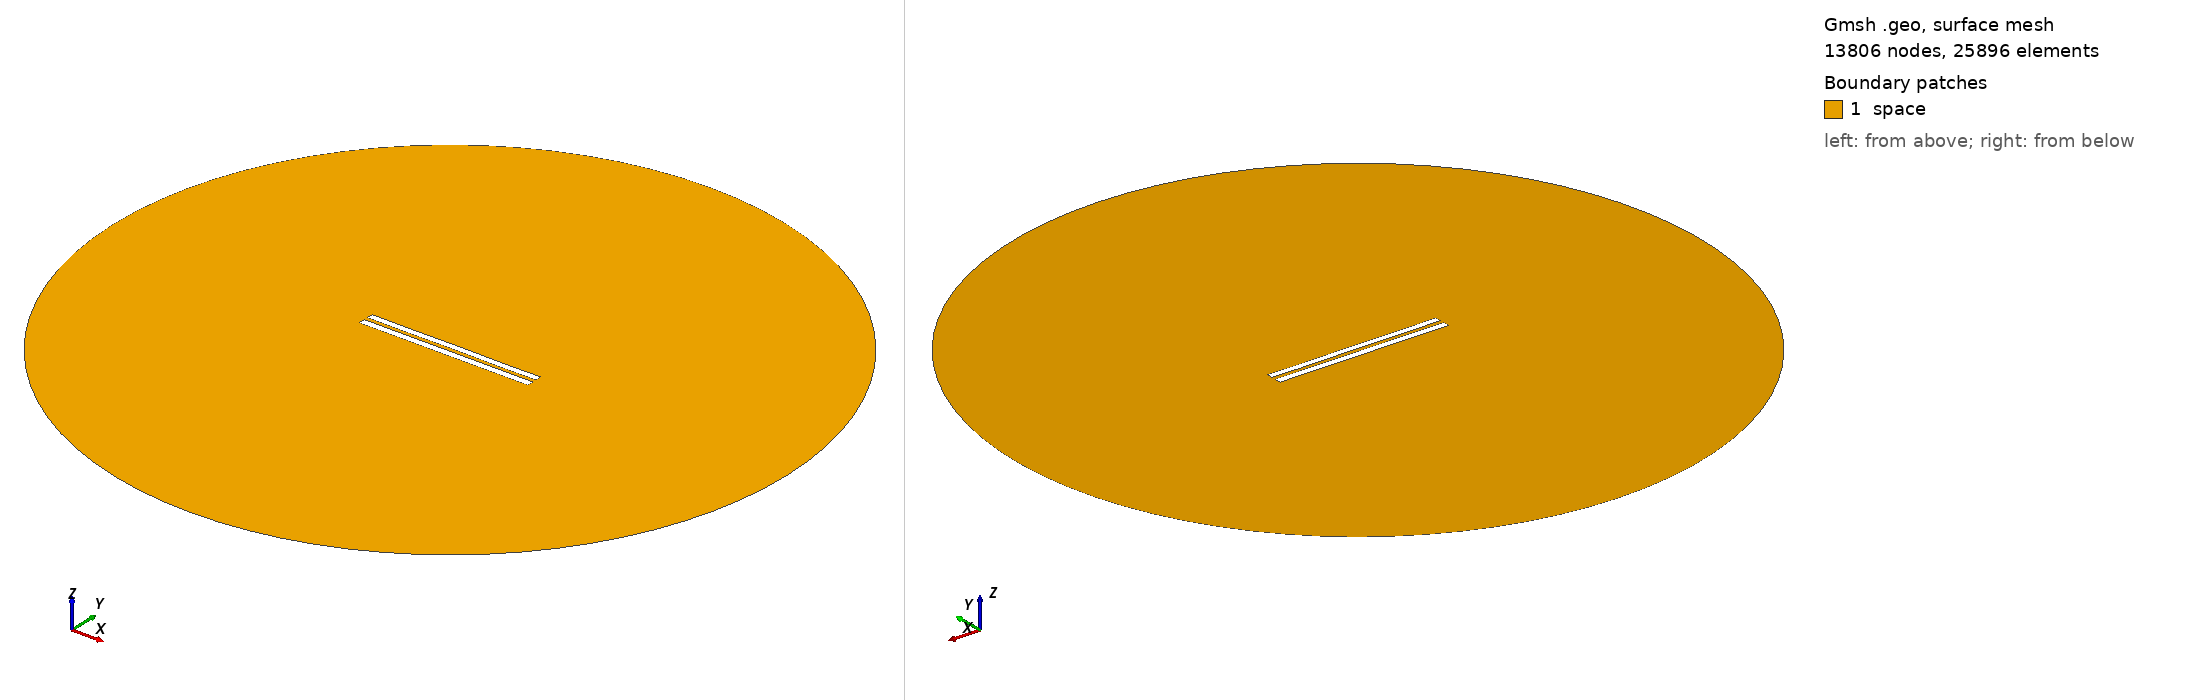

Gmsh geometry script, surface-meshed: 13806 nodes, 25896 surface elements. Boundary patches (legend numbers): 1 space. Left view from above one corner, right view from below the opposite corner. Legend entries are the model's physical surfaces. The drawing asked Gmsh for element sizes between 1% and 20% of the model's largest extent; the script's own settings can give other sizes.

=== 5812.geo (drawn) ===
//---------------------------------------
// Geometry kernel
//---------------------------------------

SetFactory("OpenCASCADE");



//---------------------------------------
// Parameters of the geometry
//---------------------------------------

// Overetch of the upper plate
overetch = 0.125;

// Distance between the plates
distance = 2.5;

// Discretization over the x axis (for the deformation)
nx = 50; 

// Length of the plate
L = 100 - overetch; 

// Number of modes
n = 4; 

// 1st mode coefficient
coeff(1) = -0.075;
beta(1) = 0.596864 * 3.1415926535 / L;

// 2nd mode coefficient
coeff(2) = 0.0;
beta(2) = 1.49418 * 3.1415926535 / L;

// 3rd mode coefficient
coeff(3) = 0.0;
beta(3) = 2.50025 * 3.1415926535 / L;

// 4th mode coefficient
coeff(4) = -0.075;
beta(4) = 3.49999 * 3.1415926535 / L;



//---------------------------------------
// Upper plate (deformed rectangle)
//---------------------------------------

// Coordiantes of the upper plate
xmin = -50;
xmax = 50 - overetch;

// Height of the upper plate
yheight = 4 - 2 * overetch;

// Indexes of the points
UpperID[] = {};
LowerID[] = {};
LeftID[] = {};
RightID[] = {};

// Point index
p = 1;

// Horizontal edges
For i In {1:nx}
    x = xmin + (i-1)*(xmax - xmin)/(nx-1);

    y_bottom = distance / 2 + overetch;
    For j In {1:n}
        C = (Cosh(beta(j)*L) + Cos(beta(j)*L)) / (Sinh(beta(j)*L) + Sin(beta(j)*L));
        y_bottom  = y_bottom + coeff(j) * (Cosh(beta(j)*(x+50)) - Cos(beta(j)*(x+50)) - C * (Sinh(beta(j)*(x+50)) - Sin(beta(j)*(x+50))));
    EndFor

    y_top = y_bottom + yheight;

    Point(p) = {x, y_top, 0, 1.0};
    UpperID[i] = p;
    p = p + 1;

    Point(p) = {x, y_bottom, 0, 1.0};
    LowerID[i] = p;
    p = p + 1;
EndFor

// Create point lists
UpperPts[] = {}; LowerPts[] = {};
For i In {1:nx}
  UpperPts[] += {UpperID[i]};
  LowerPts[] += {LowerID[i]};
EndFor

// Build splines
Spline(1) = {UpperPts[]};
Spline(2) = {LowerPts[]};
Line(3) = {LowerPts[nx-1], UpperPts[nx-1]};
Line(4) = {LowerPts[0], UpperPts[0]};

// Build the plane surface
Curve Loop(1) = {2, 3, -1, -4};
Plane Surface(1) = {1};



//---------------------------------------
// Lower plate (rectangle)
//---------------------------------------

// Vertices
Point(1001) = {-50, -1, 0, 1.0};
Point(1002) = { 50, -1, 0, 1.0};
Point(1003) = { 50,  -5, 0, 1.0};
Point(1004) = {-50,  -5, 0, 1.0};

// Edges
Line(5) = {1001, 1002};
Line(6) = {1002, 1003};
Line(7) = {1003, 1004};
Line(8) = {1004, 1001};

// Plane surface
Line Loop(2) = {5, 6, 7, 8};
Plane Surface(2) = {2}; 



//---------------------------------------
// Outer (fictious) boundary
//---------------------------------------

// Points
Point(1005) = {0, 0, 0};       // Center
Point(1006) = {200, 0, 0};     // Start point
Point(1007) = {0, 200, 0};     // 90 degrees
Point(1008) = {-200, 0, 0};    // 180 degrees
Point(1009) = {0, -200, 0};    // 270 degrees

// Circle arcs (each needs start, center, end)
Circle(9) = {1006, 1005, 1007};
Circle(10) = {1007, 1005, 1008};
Circle(11) = {1008, 1005, 1009};
Circle(12) = {1009, 1005, 1006};

// Plane surface for the entire domain
Curve Loop(3) = {9, 10, 11, 12};
Surface(3) = {3};

// Subtract the plates from the whole domain to obtain the actual domain where we want to solve the equations
BooleanDifference{ Surface{3}; Delete; }{ Surface{1}; Surface{2}; Delete; }




//---------------------------------------
// Transfinite Lines/Curves
//---------------------------------------

// Set the number of points on the boundaries
r = 7;

// Plates
Transfinite Curve {1, 2} = 50*r Using Progression 1;
Transfinite Curve {3, 4} = 2*r Using Progression 1;
Transfinite Line {5, 7} = 50*r Using Progression 1;
Transfinite Line {6, 8} = 2*r Using Progression 1;

// Outer boundary
Transfinite Line {9, 10, 11, 12} = 20 Using Progression 1;



//---------------------------------------
// Physical groups
//---------------------------------------                

// Physical curves (boundaries)
Physical Line("force_segment", 10) = {2};
Physical Line("upper_plate", 11) = {1, 3, 4};
Physical Line("lower_plate", 12) = {5, 6, 7, 8};
Physical Line("boundary", 20) = {9, 10, 11, 12};

// Physical Surfaces
Physical Surface("space", 30) = {3};



//---------------------------------------
// 6. Generate the Mesh
//---------------------------------------

// 2D mesh generation
Mesh 2;
